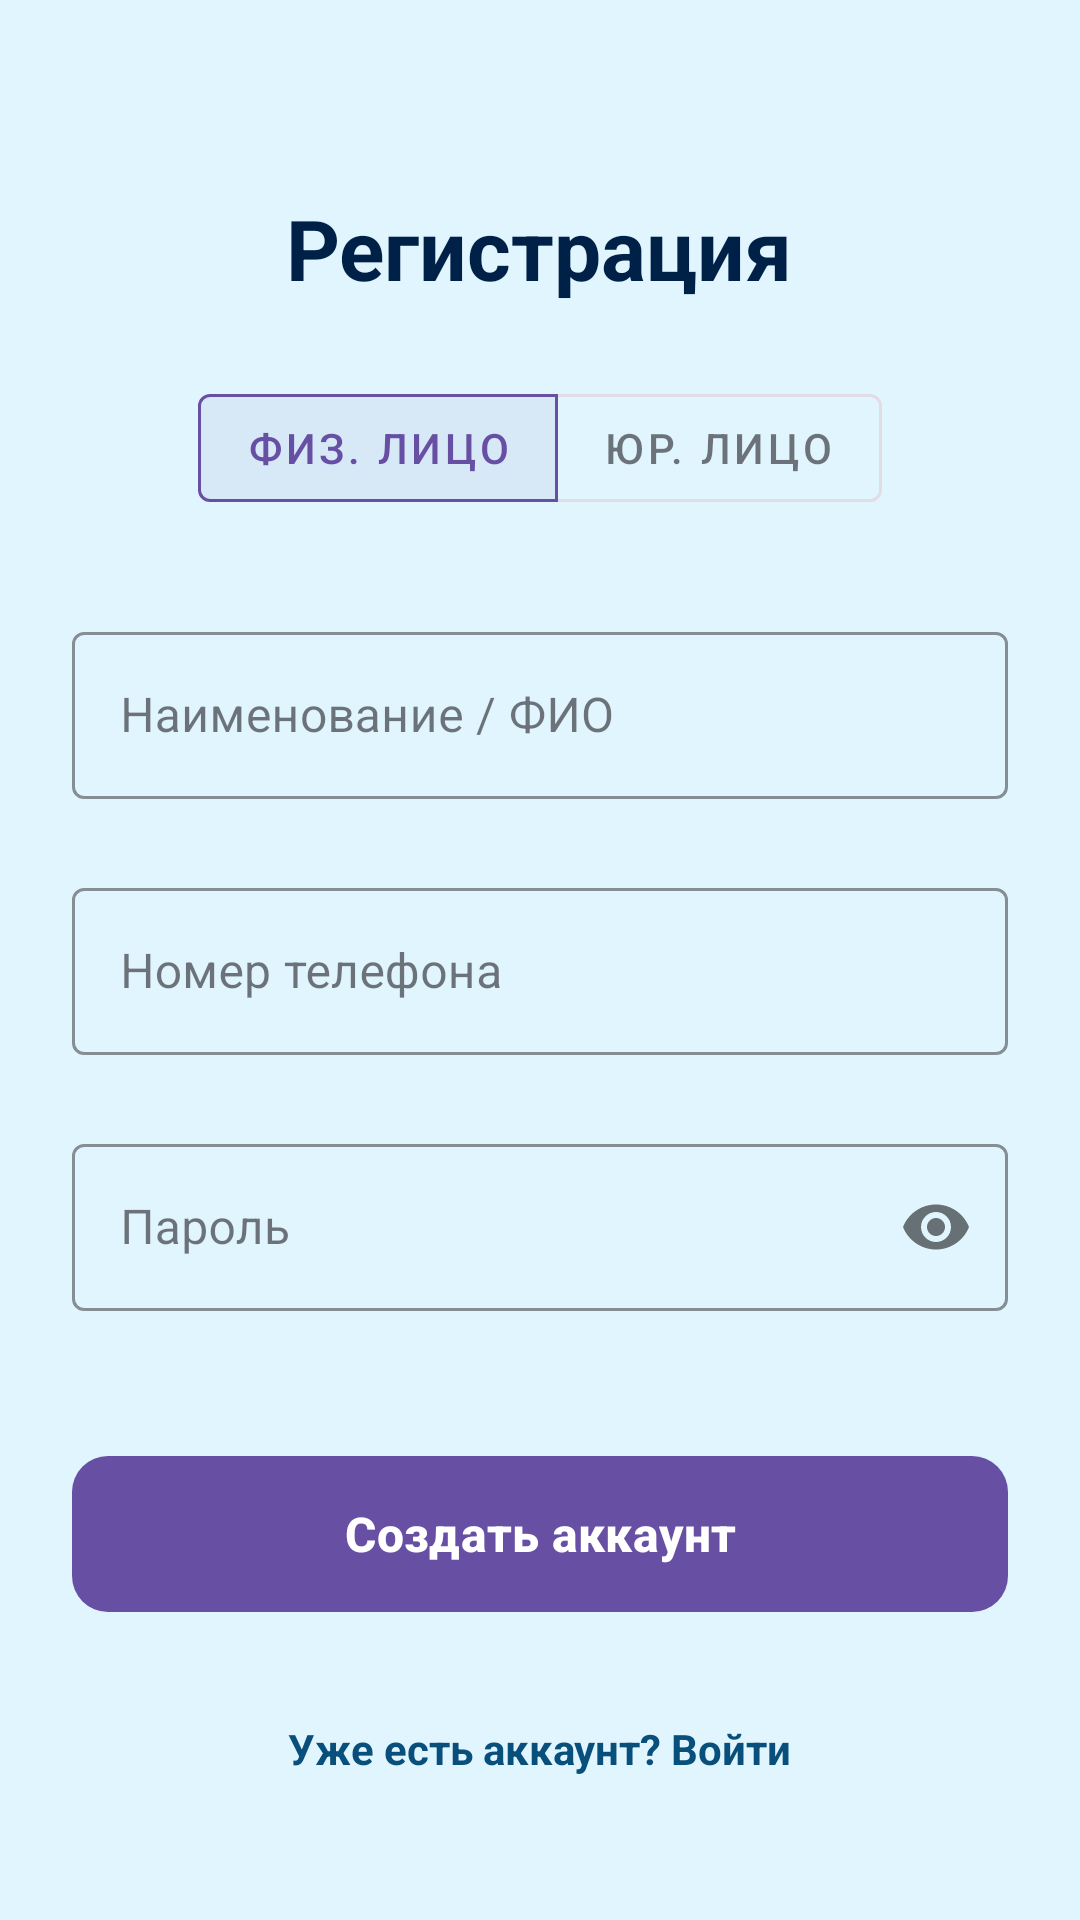

The Android layout XML behind this screen, and the referenced resources:
<!-- AndroidManifest.xml: application theme Theme.SudOcean -->
<!-- res/layout/fragment_register.xml -->
<?xml version="1.0" encoding="utf-8"?>
<androidx.core.widget.NestedScrollView xmlns:android="http://schemas.android.com/apk/res/android"
    xmlns:app="http://schemas.android.com/apk/res-auto"
    xmlns:tools="http://schemas.android.com/tools"
    android:layout_width="match_parent"
    android:layout_height="match_parent"
    android:background="@color/ocean_background"
    android:fillViewport="true">

    <LinearLayout
        android:layout_width="match_parent"
        android:layout_height="wrap_content"
        android:orientation="vertical"
        android:padding="24dp">

        <TextView
            android:layout_width="wrap_content"
            android:layout_height="wrap_content"
            android:layout_gravity="center"
            android:layout_marginTop="40dp"
            android:text="Регистрация"
            android:textColor="@color/ocean_text_primary"
            android:textSize="28sp"
            android:textStyle="bold" />

        <com.google.android.material.button.MaterialButtonToggleGroup
            android:id="@+id/toggle_user_type"
            android:layout_width="wrap_content"
            android:layout_height="wrap_content"
            android:layout_gravity="center"
            android:layout_marginTop="24dp"
            app:checkedButton="@id/btn_type_physical"
            app:selectionRequired="true"
            app:singleSelection="true">

            <com.google.android.material.button.MaterialButton
                android:id="@+id/btn_type_physical"
                style="@style/Widget.MaterialComponents.Button.OutlinedButton"
                android:layout_width="wrap_content"
                android:layout_height="wrap_content"
                android:text="Физ. лицо" />

            <com.google.android.material.button.MaterialButton
                android:id="@+id/btn_type_legal"
                style="@style/Widget.MaterialComponents.Button.OutlinedButton"
                android:layout_width="wrap_content"
                android:layout_height="wrap_content"
                android:text="Юр. лицо" />
        </com.google.android.material.button.MaterialButtonToggleGroup>

        <com.google.android.material.textfield.TextInputLayout
            android:id="@+id/til_name"
            style="@style/Widget.MaterialComponents.TextInputLayout.OutlinedBox"
            android:layout_width="match_parent"
            android:layout_height="wrap_content"
            android:layout_marginTop="32dp"
            android:hint="Наименование / ФИО"
            app:boxStrokeColor="@color/ocean_primary"
            app:errorEnabled="true">

            <com.google.android.material.textfield.TextInputEditText
                android:id="@+id/et_name"
                android:layout_width="match_parent"
                android:layout_height="wrap_content"
                android:textColor="@color/ocean_text_primary" />
        </com.google.android.material.textfield.TextInputLayout>

        <LinearLayout
            android:id="@+id/layout_legal_only"
            android:layout_width="match_parent"
            android:layout_height="wrap_content"
            android:orientation="vertical"
            android:visibility="gone"
            tools:visibility="visible">

            <com.google.android.material.textfield.TextInputLayout
                android:id="@+id/til_inn"
                style="@style/Widget.MaterialComponents.TextInputLayout.OutlinedBox"
                android:layout_width="match_parent"
                android:layout_height="wrap_content"
                android:layout_marginTop="4dp"
                android:hint="ИНН"
                app:boxStrokeColor="@color/ocean_primary"
                app:errorEnabled="true">

                <com.google.android.material.textfield.TextInputEditText
                    android:id="@+id/et_inn"
                    android:layout_width="match_parent"
                    android:layout_height="wrap_content"
                    android:importantForAutofill="no"
                    android:inputType="number"
                    android:maxLength="10"
                    android:textColor="@color/ocean_text_primary" />
            </com.google.android.material.textfield.TextInputLayout>

            <com.google.android.material.textfield.TextInputLayout
                android:id="@+id/til_kpp"
                style="@style/Widget.MaterialComponents.TextInputLayout.OutlinedBox"
                android:layout_width="match_parent"
                android:layout_height="wrap_content"
                android:layout_marginTop="4dp"
                android:hint="КПП"
                app:boxStrokeColor="@color/ocean_primary"
                app:errorEnabled="true">

                <com.google.android.material.textfield.TextInputEditText
                    android:id="@+id/et_kpp"
                    android:layout_width="match_parent"
                    android:layout_height="wrap_content"
                    android:importantForAutofill="no"
                    android:inputType="number"
                    android:maxLength="9"
                    android:textColor="@color/ocean_text_primary" />
            </com.google.android.material.textfield.TextInputLayout>

            <com.google.android.material.textfield.TextInputLayout
                android:id="@+id/til_legal_address"
                style="@style/Widget.MaterialComponents.TextInputLayout.OutlinedBox"
                android:layout_width="match_parent"
                android:layout_height="wrap_content"
                android:layout_marginTop="4dp"
                android:hint="Юридический адрес"
                app:boxStrokeColor="@color/ocean_primary"
                app:errorEnabled="true">

                <com.google.android.material.textfield.TextInputEditText
                    android:id="@+id/et_legal_address"
                    android:layout_width="match_parent"
                    android:layout_height="wrap_content"
                    android:textColor="@color/ocean_text_primary" />
            </com.google.android.material.textfield.TextInputLayout>
        </LinearLayout>

        <com.google.android.material.textfield.TextInputLayout
            android:id="@+id/til_phone"
            style="@style/Widget.MaterialComponents.TextInputLayout.OutlinedBox"
            android:layout_width="match_parent"
            android:layout_height="wrap_content"
            android:layout_marginTop="4dp"
            android:hint="Номер телефона"
            app:boxStrokeColor="@color/ocean_primary"
            app:errorEnabled="true">

            <com.google.android.material.textfield.TextInputEditText
                android:id="@+id/et_phone"
                android:layout_width="match_parent"
                android:layout_height="wrap_content"
                android:importantForAutofill="no"
                android:inputType="phone"
                android:textColor="@color/ocean_text_primary" />
        </com.google.android.material.textfield.TextInputLayout>

        <com.google.android.material.textfield.TextInputLayout
            android:id="@+id/til_password"
            style="@style/Widget.MaterialComponents.TextInputLayout.OutlinedBox"
            android:layout_width="match_parent"
            android:layout_height="wrap_content"
            android:layout_marginTop="4dp"
            android:hint="Пароль"
            app:boxStrokeColor="@color/ocean_primary"
            app:errorEnabled="true"
            app:passwordToggleEnabled="true">

            <com.google.android.material.textfield.TextInputEditText
                android:id="@+id/et_password"
                android:layout_width="match_parent"
                android:layout_height="wrap_content"
                android:importantForAutofill="no"
                android:inputType="textPassword"
                android:textColor="@color/ocean_text_primary" />
        </com.google.android.material.textfield.TextInputLayout>

        <com.google.android.material.button.MaterialButton
            android:id="@+id/register_button"
            android:layout_width="match_parent"
            android:layout_height="60dp"
            android:layout_marginTop="24dp"
            android:text="Создать аккаунт"
            android:textSize="16sp"
            android:textStyle="bold"
            app:cornerRadius="12dp" />

        <TextView
            android:id="@+id/back_to_login"
            android:layout_width="wrap_content"
            android:layout_height="wrap_content"
            android:layout_gravity="center"
            android:layout_marginTop="24dp"
            android:padding="8dp"
            android:text="Уже есть аккаунт? Войти"
            android:textColor="@color/ocean_primary"
            android:textStyle="bold" />

    </LinearLayout>
</androidx.core.widget.NestedScrollView>
<!-- resources referenced by this layout -->
<resources>
  <color name="ocean_background">#E1F5FE</color>
  <color name="ocean_primary">#084F7C</color>
  <color name="ocean_text_primary">#002147</color>
  <style name="Theme.SudOcean" parent="Base.Theme.SudOcean" />
  <style name="Base.Theme.SudOcean" parent="Theme.Material3.DayNight.NoActionBar">
          
      </style>
</resources>
